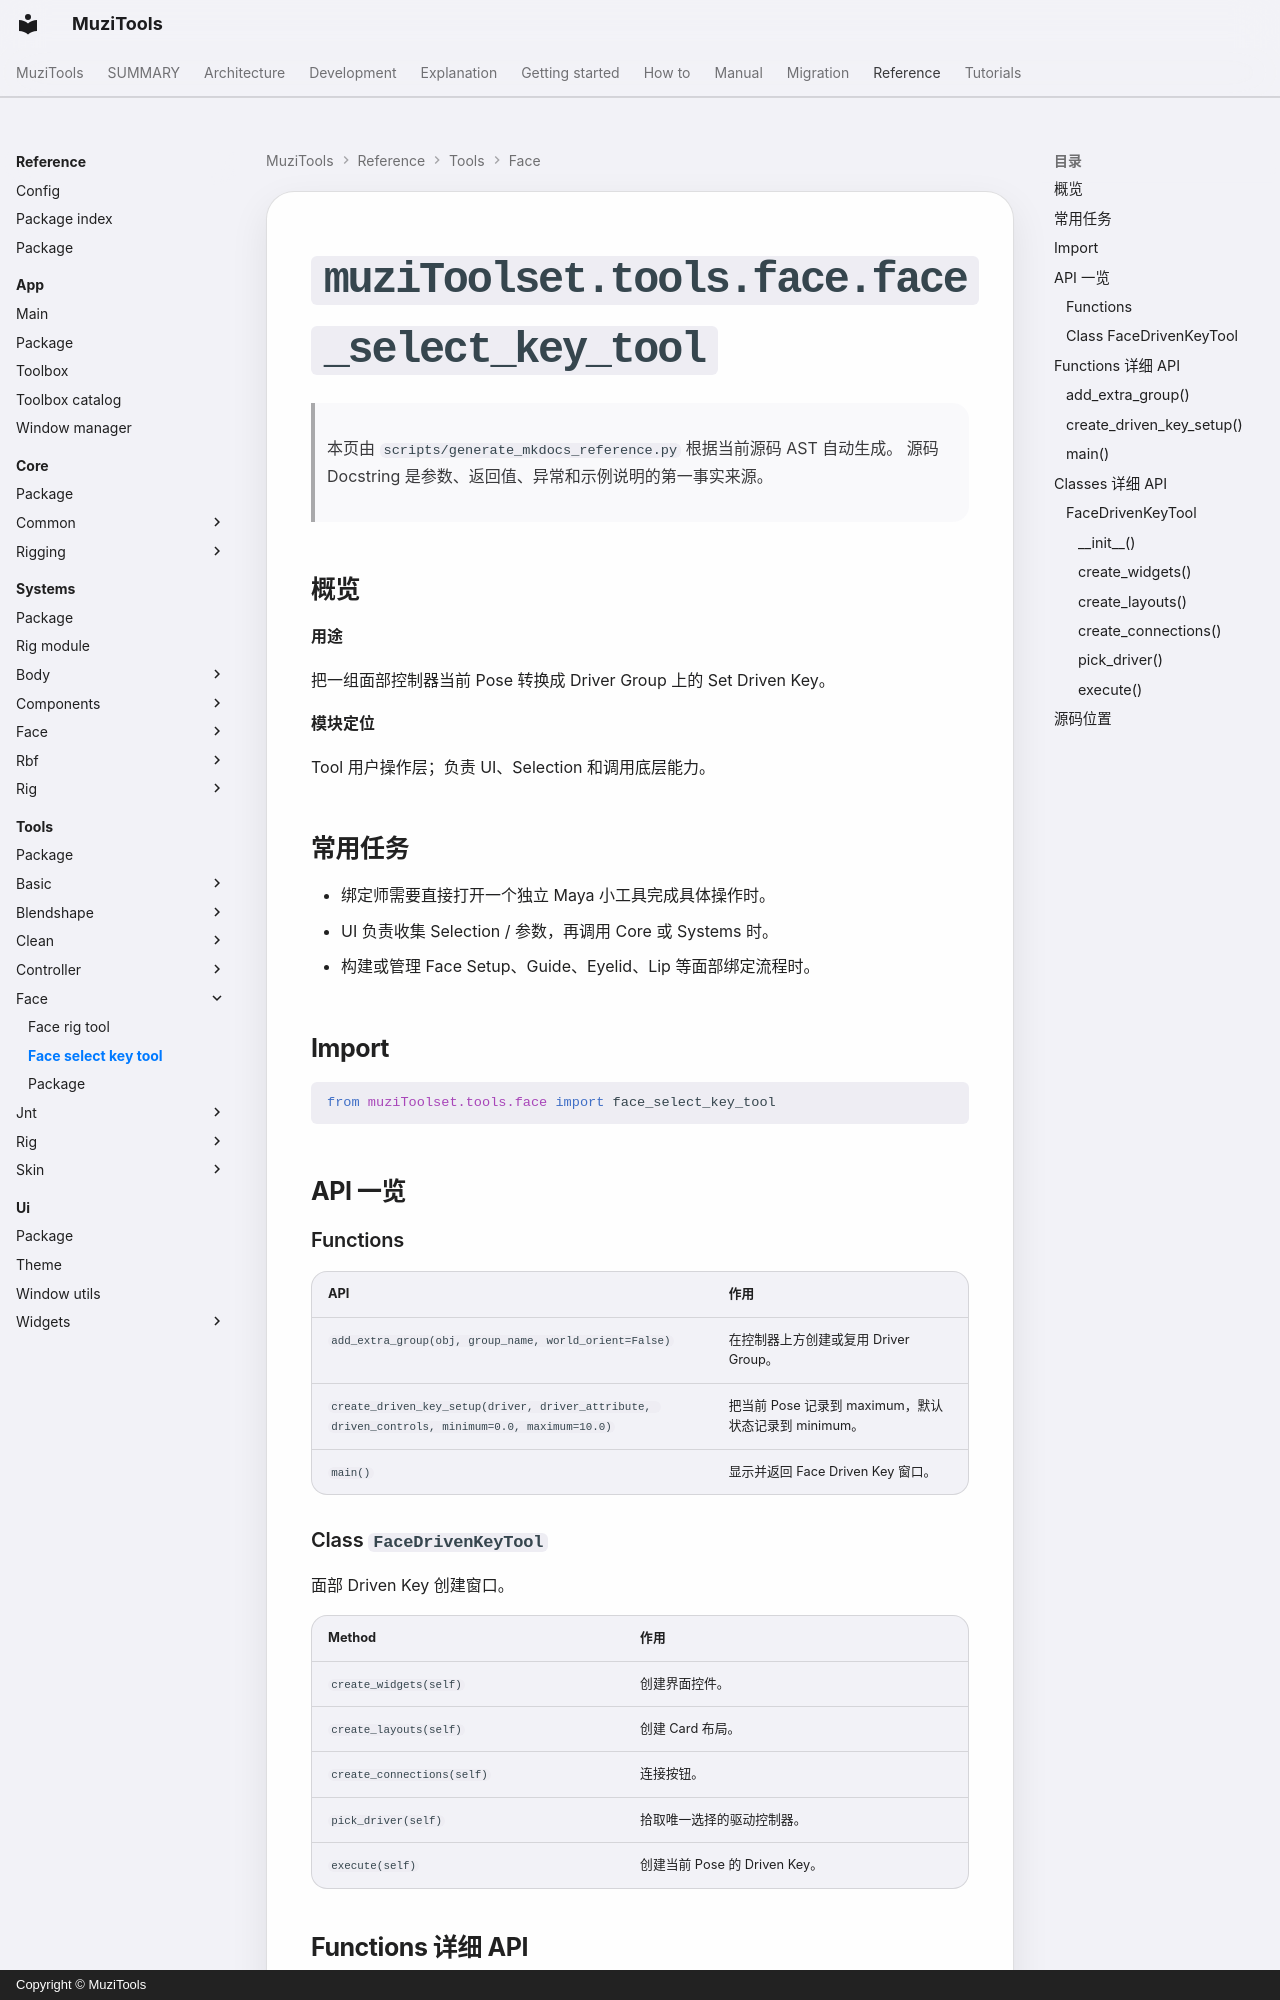

repository: MuZiMuZi/muziToolset · page: reference/tools/face/face_select_key_tool/index.html · generator: mkdocs · copyright: Copyright © MuziTools

<!-- AUTO-GENERATED BY scripts/generate_mkdocs_reference.py -->

# `muziToolset.tools.face.face_select_key_tool`

> 本页由 `scripts/generate_mkdocs_reference.py` 根据当前源码 AST 自动生成。
> 源码 Docstring 是参数、返回值、异常和示例说明的第一事实来源。

## 概览

**用途**

把一组面部控制器当前 Pose 转换成 Driver Group 上的 Set Driven Key。

**模块定位**

Tool 用户操作层；负责 UI、Selection 和调用底层能力。
## 常用任务

- 绑定师需要直接打开一个独立 Maya 小工具完成具体操作时。
- UI 负责收集 Selection / 参数，再调用 Core 或 Systems 时。
- 构建或管理 Face Setup、Guide、Eyelid、Lip 等面部绑定流程时。

## Import

```python
from muziToolset.tools.face import face_select_key_tool
```

## API 一览

### Functions

| API | 作用 |
| --- | --- |
| `add_extra_group(obj, group_name, world_orient=False)` | 在控制器上方创建或复用 Driver Group。 |
| `create_driven_key_setup(driver, driver_attribute, driven_controls, minimum=0.0, maximum=10.0)` | 把当前 Pose 记录到 maximum，默认状态记录到 minimum。 |
| `main()` | 显示并返回 Face Driven Key 窗口。 |
